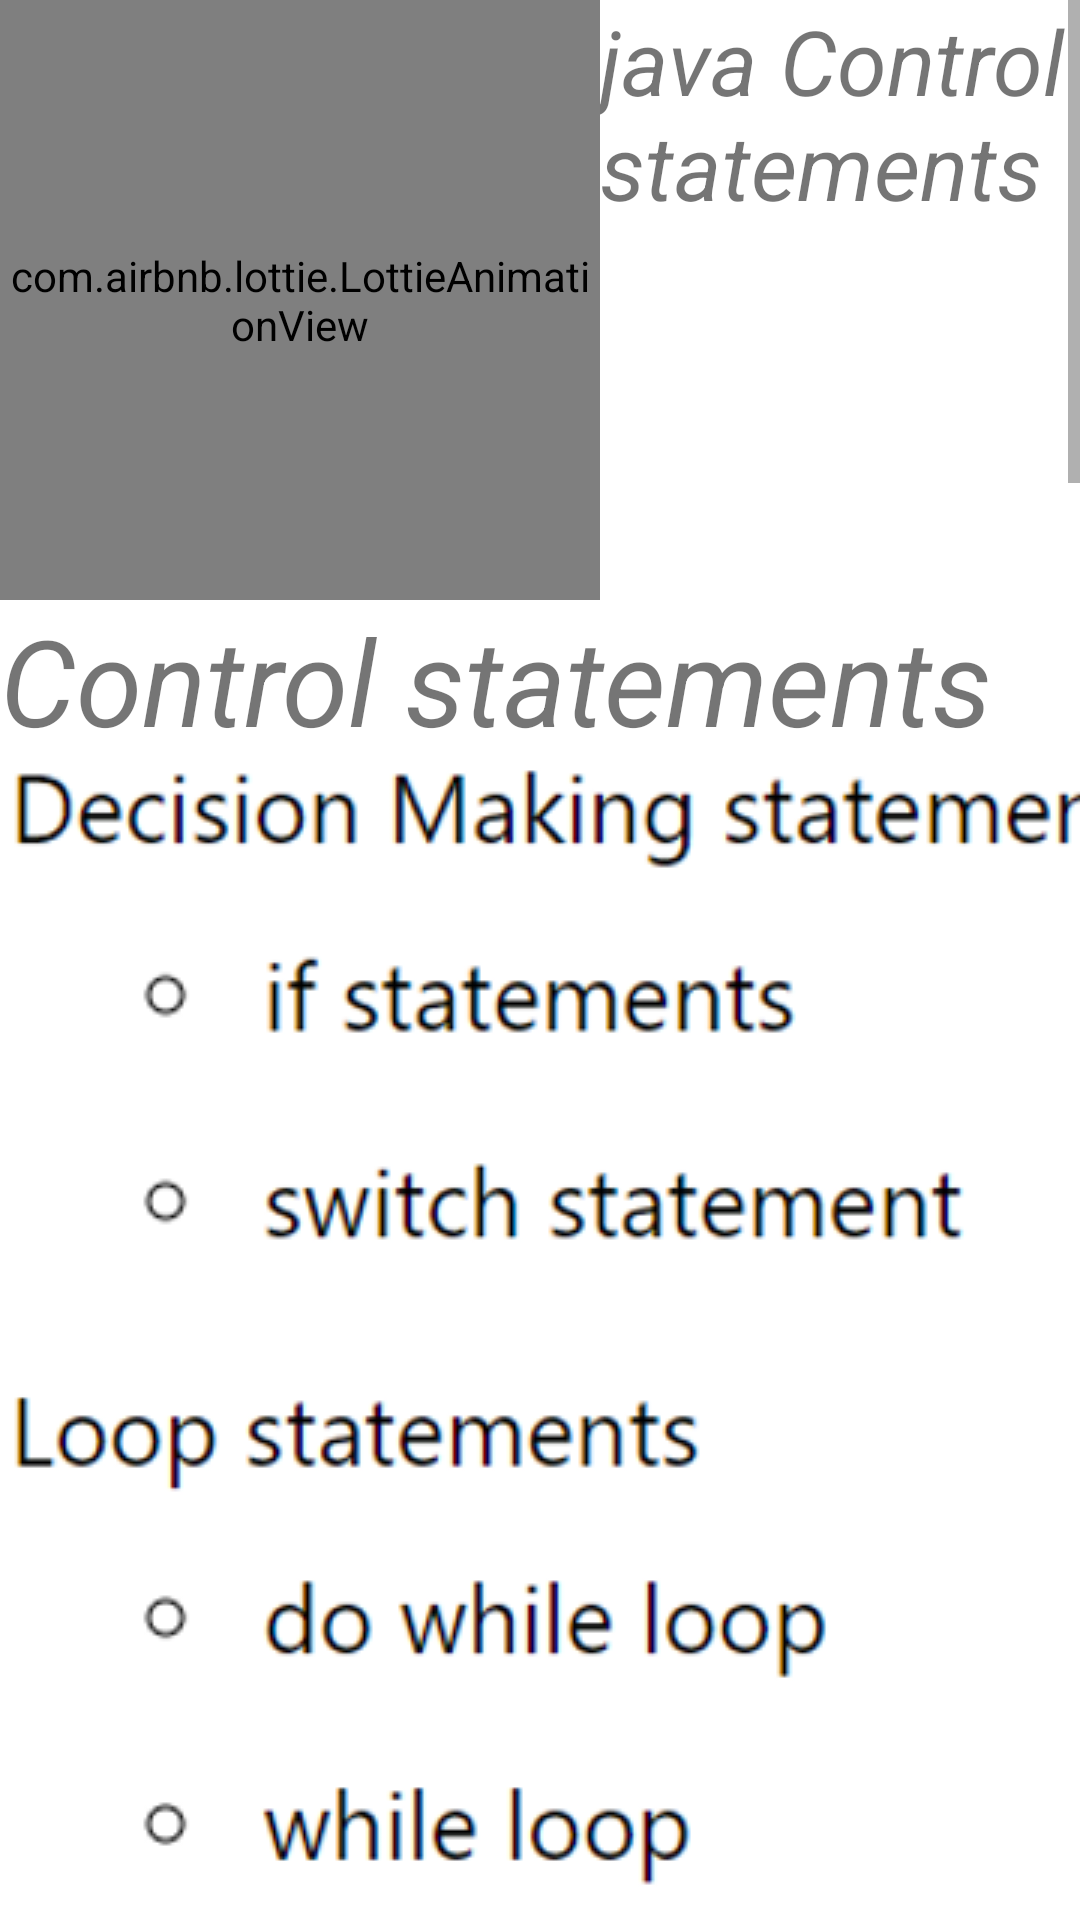

Reconstruct the res/layout file that produces this screen, plus the resources it refers to.
<!-- AndroidManifest.xml: application theme Theme.EasyJava -->
<!-- res/layout/activity_secondly.xml -->
<?xml version="1.0" encoding="utf-8"?>
<LinearLayout xmlns:android="http://schemas.android.com/apk/res/android"
    xmlns:app="http://schemas.android.com/apk/res-auto"
    xmlns:tools="http://schemas.android.com/tools"
    android:layout_width="match_parent"
    android:layout_height="match_parent"
    android:orientation="vertical"
    android:background="@drawable/two_color"
    tools:context=".secondly">

    <ScrollView
        android:layout_width="match_parent"
        android:layout_height="wrap_content"
        >
        <LinearLayout
            android:layout_width="match_parent"
            android:layout_height="wrap_content"
            android:orientation="vertical"
            >


            <LinearLayout
                android:layout_width="match_parent"
                android:layout_height="200dp"
                android:orientation="horizontal"
                >

                <com.airbnb.lottie.LottieAnimationView
                    android:id="@+id/t1"
                    android:layout_width="200dp"
                    android:layout_height="200dp"
                    app:lottie_rawRes="@raw/greeting"
                    app:lottie_autoPlay="true"
                    app:lottie_loop="true"/>


                <TextView
                    android:layout_width="match_parent"
                    android:layout_height="200dp"
                    android:text="java Control statements"
                    android:textSize="30dp"
                    android:textStyle="italic"
                    />


            </LinearLayout>



            <TextView
                android:layout_width="match_parent"
                android:layout_height="50dp"
                android:text="Control statements"
                android:textStyle="italic"
                android:textSize="40dp"

                />

              <ImageView
                  android:layout_width="match_parent"
                  android:layout_height="wrap_content"
                  android:src="@drawable/piko2"
                  android:scaleType="centerCrop"
                  />
            <TextView

                android:layout_marginTop="20dp"
                android:layout_width="match_parent"
                android:layout_height="wrap_content"
                android:text="In Java, the if...else statement is a control flow statement that allows you to execute a block of code only if a certain condition is met."

                android:textSize="22dp"
                android:textStyle="bold"
                />

            <ImageView
                android:layout_width="match_parent"
                android:layout_height="wrap_content"
                android:src="@drawable/j1"
                android:scaleType="centerCrop"
                />

             <TextView
                 android:layout_width="match_parent"
                 android:layout_height="wrap_content"
                 android:textSize="22dp"
                 android:text="The switch statement is a multi-way branch statement. It provides an easy way to dispatch execution to different parts of code based on the value of the expression. Basically, the expression can be byte, short, char, and int primitive data types"
                 />


            <ImageView
                android:layout_width="match_parent"
                android:layout_height="wrap_content"
                android:src="@drawable/j2"
                android:scaleType="centerCrop"
                />

        </LinearLayout>



    </ScrollView>

</LinearLayout>
<!-- resources referenced by this layout -->
<resources>
  <!-- drawable j1: png bitmap (drawable, 24039 bytes) -->
  <!-- drawable j2: png bitmap (drawable, 28557 bytes) -->
  <!-- drawable piko2: png bitmap (drawable, 99378 bytes) -->
  <style name="Theme.EasyJava" parent="Theme.MaterialComponents.DayNight.DarkActionBar">
          
          <item name="colorPrimary">@color/purple_500</item>
          <item name="colorPrimaryVariant">@color/purple_700</item>
          <item name="colorOnPrimary">@color/white</item>
          
          <item name="colorSecondary">@color/teal_200</item>
          <item name="colorSecondaryVariant">@color/teal_700</item>
          <item name="colorOnSecondary">@color/black</item>
          
          <item name="android:statusBarColor" tools:targetApi="l">?attr/colorPrimaryVariant</item>
          
      </style>
  <!-- not gathered from this repository: default colours our renderer supplied (Android Studio template values) -->
  <color name="purple_500">#FF6200EE</color>
  <color name="purple_700">#FF3700B3</color>
  <color name="teal_200">#FF03DAC5</color>
  <color name="teal_700">#FF018786</color>
  <color name="black">#FF000000</color>
  <color name="white">#FFFFFFFF</color>
</resources>
